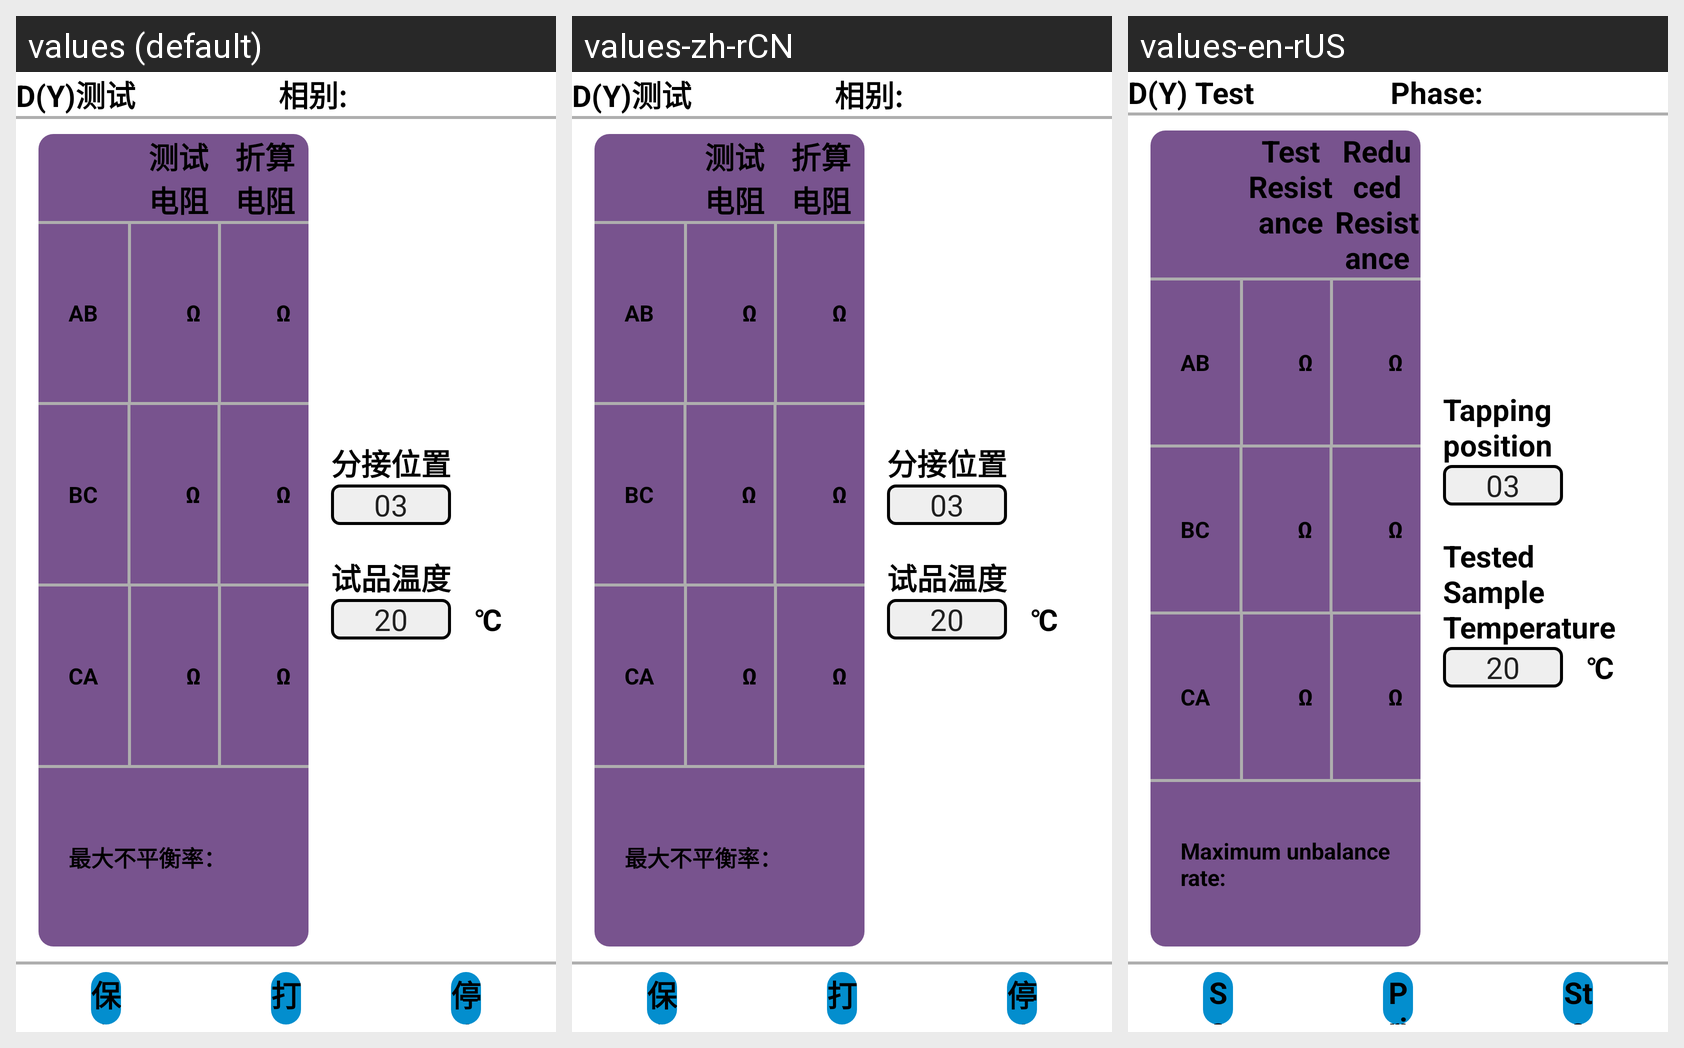

The Android screen above is rendered under several locales of the same app. Produce the string resources it draws, with the default and per-locale values.
Android screen res/layout/activity_zhizu_ceshi_dy_er.xml rendered under 3 locales, left to right: values (default), values-zh-rCN, values-en-rUS. Device: Nexus 5 (rendered at 1080×1920; each locale shown at half size, 540×960, under a caption strip naming it); theme Theme.YcAllBlueTooth2.
Strings drawn on this screen, with the default value and each locale's value (text and hints the layout hard-codes, and strings that could not be matched under every locale, appear in the picture but are not listed):

zzcs_dy_ceshi
  values: D(Y)测试
  values-zh-rCN: D(Y)测试
  values-en-rUS: D(Y) Test

xiangbie2
  values: 相别:
  values-zh-rCN: 相别:
  values-en-rUS: Phase:

ceshidianzu
  values: 测试电阻
  values-zh-rCN: 测试电阻
  values-en-rUS: Test Resistance

zhesuandianzu
  values: 折算电阻
  values-zh-rCN: 折算电阻
  values-en-rUS: Reduced Resistance

zuidabupinghenglv
  values: 最大不平衡率：
  values-zh-rCN: 最大不平衡率：
  values-en-rUS: Maximum unbalance rate:

fenjieweizhi
  values: 分接位置
  values-zh-rCN: 分接位置
  values-en-rUS: Tapping position

shipinwendu
  values: 试品温度
  values-zh-rCN: 试品温度
  values-en-rUS: Tested Sample Temperature

baocun
  values: 保存
  values-zh-rCN: 保存
  values-en-rUS: Save

dayin
  values: 打印
  values-zh-rCN: 打印
  values-en-rUS: Print

tingzhi
  values: 停止
  values-zh-rCN: 停止
  values-en-rUS: Stop
